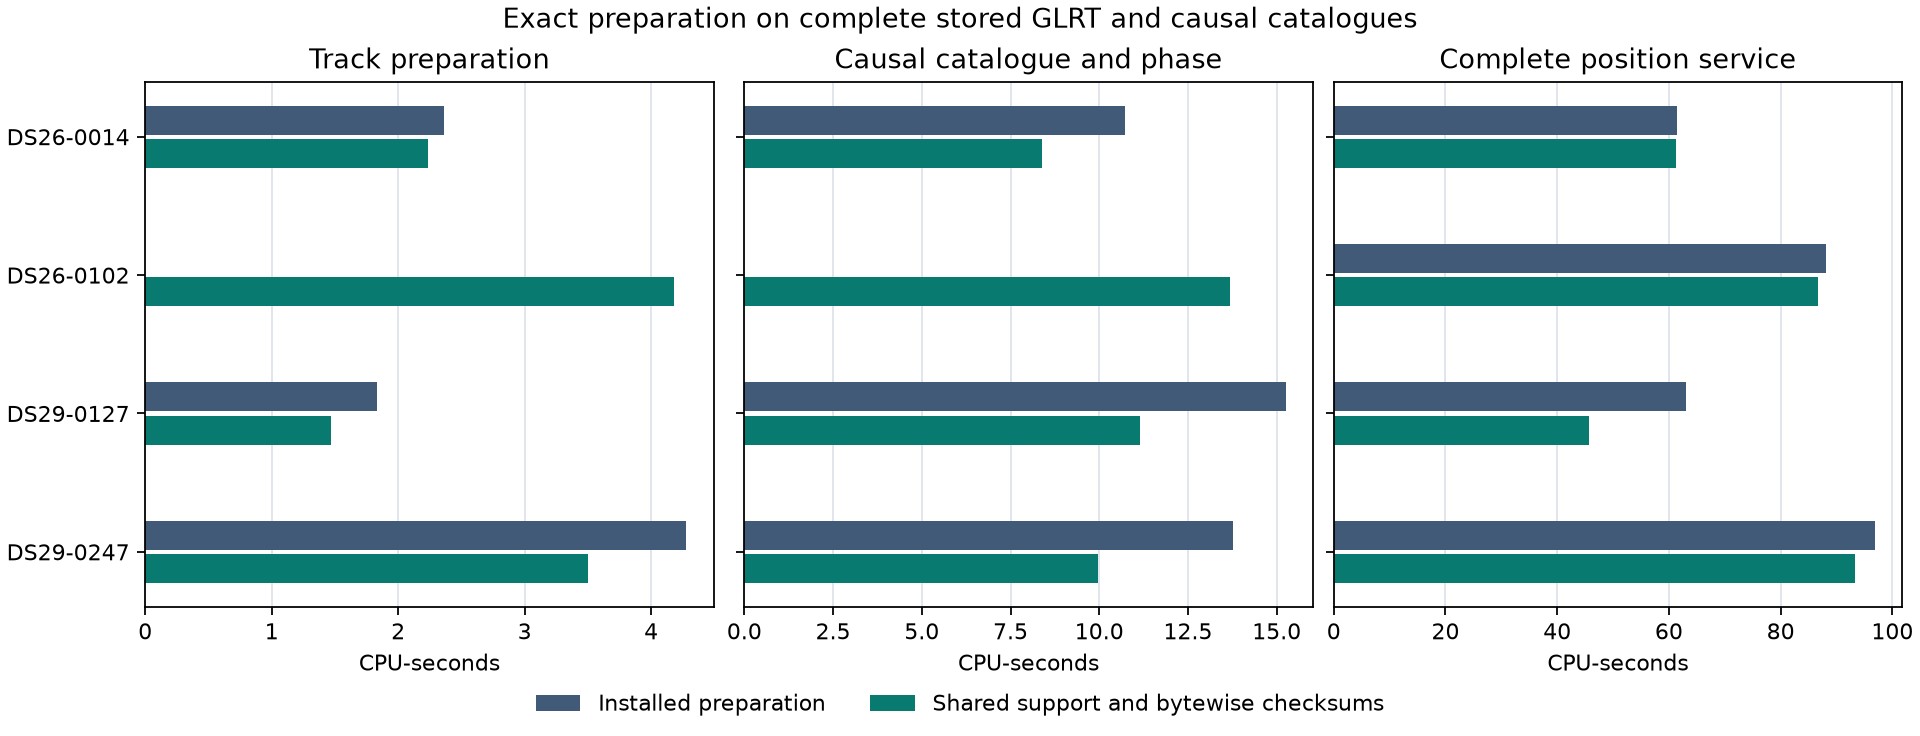

Data behind this chart, as committed beside it:
id, mode, role, cpu, terminal_status, service_result, service_cpu_s, service_wall_s, peak_mib, tracks_cpu_s, tracks_wall_s, polynomial_choice_cpu_s, polynomial_choice_wall_s, initial_sky_cpu_s, initial_sky_wall_s, phase_history_cpu_s, phase_history_wall_s, native_preparation_cpu_s, native_preparation_wall_s, observations, tracks, assigned_points, curved_tracks, checksums
DS26-0014, installed, hash-selected, 14, ok, success, 61.5, 62.82, 305.0, 2.359, 2.359, 1.005, 1.006, 7.471, 7.485, 3.261, 3.282, 13.61, 13.65, 3805, 102, 3385, 64, 782568
DS26-0014, shared, hash-selected, 14, ok, success, 61.21, 61.48, 301.1, 2.232, 2.27, 0.854, 0.8846, 5.683, 5.701, 2.699, 2.7, 11.12, 11.18, 3805, 102, 3385, 64, 782568
DS26-0102, installed, shifted, 14, timed_out, timeout, 88.15, 180.2, 352, , , , , , , , , , , , , , , 
DS26-0102, shared, shifted, 14, withheld, success, 86.66, 105.9, 364.9, 4.184, 8.398, 1.937, 3.918, 10.22, 20.28, 3.469, 3.725, 18.2, 32.75, 4682, 140, 4074, 82, 939498
DS29-0127, installed, hash-selected, 15, ok, success, 63.11, 129.2, 316.9, 1.834, 3.691, 0.7211, 1.462, 10.38, 21.16, 4.871, 10.23, 17.84, 36.64, 2571, 70, 2368, 53, 929276
DS29-0127, shared, hash-selected, 15, ok, success, 45.72, 59.26, 310.3, 1.465, 1.471, 0.4979, 0.5002, 7.647, 8.361, 3.489, 3.708, 13.26, 14.2, 2571, 70, 2368, 53, 929276
DS29-0247, installed, dense, 15, ok, success, 96.89, 122, 354.2, 4.279, 8.677, 1.802, 3.642, 9.371, 18.8, 4.402, 8.817, 18.7, 37.58, 5111, 161, 4699, 72, 883070
DS29-0247, shared, dense, 15, ok, success, 93.35, 99.21, 346.8, 3.5, 3.56, 1.286, 1.309, 6.762, 6.902, 3.194, 3.324, 14.11, 14.51, 5111, 161, 4699, 72, 883070
